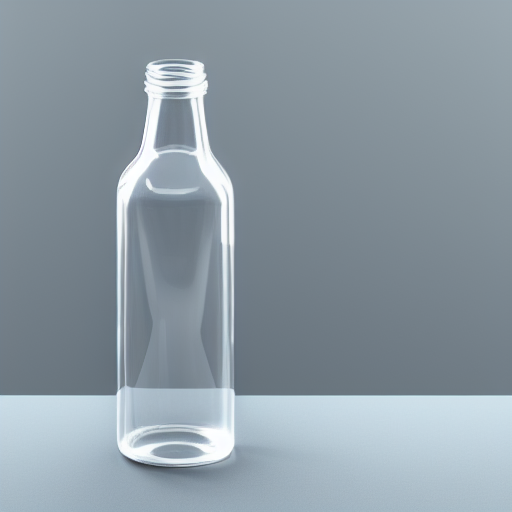
Generation parameters embedded in this image by AUTOMATIC1111 Stable Diffusion web UI or a fork of it (Forge, ...) (PNG 'parameters' text chunk):
a clear glass bottle with a long neck and a cap
Steps: 30, Sampler: Euler a, CFG scale: 7, Seed: 774370247, Size: 512x512, Model hash: 9bdb4e5d